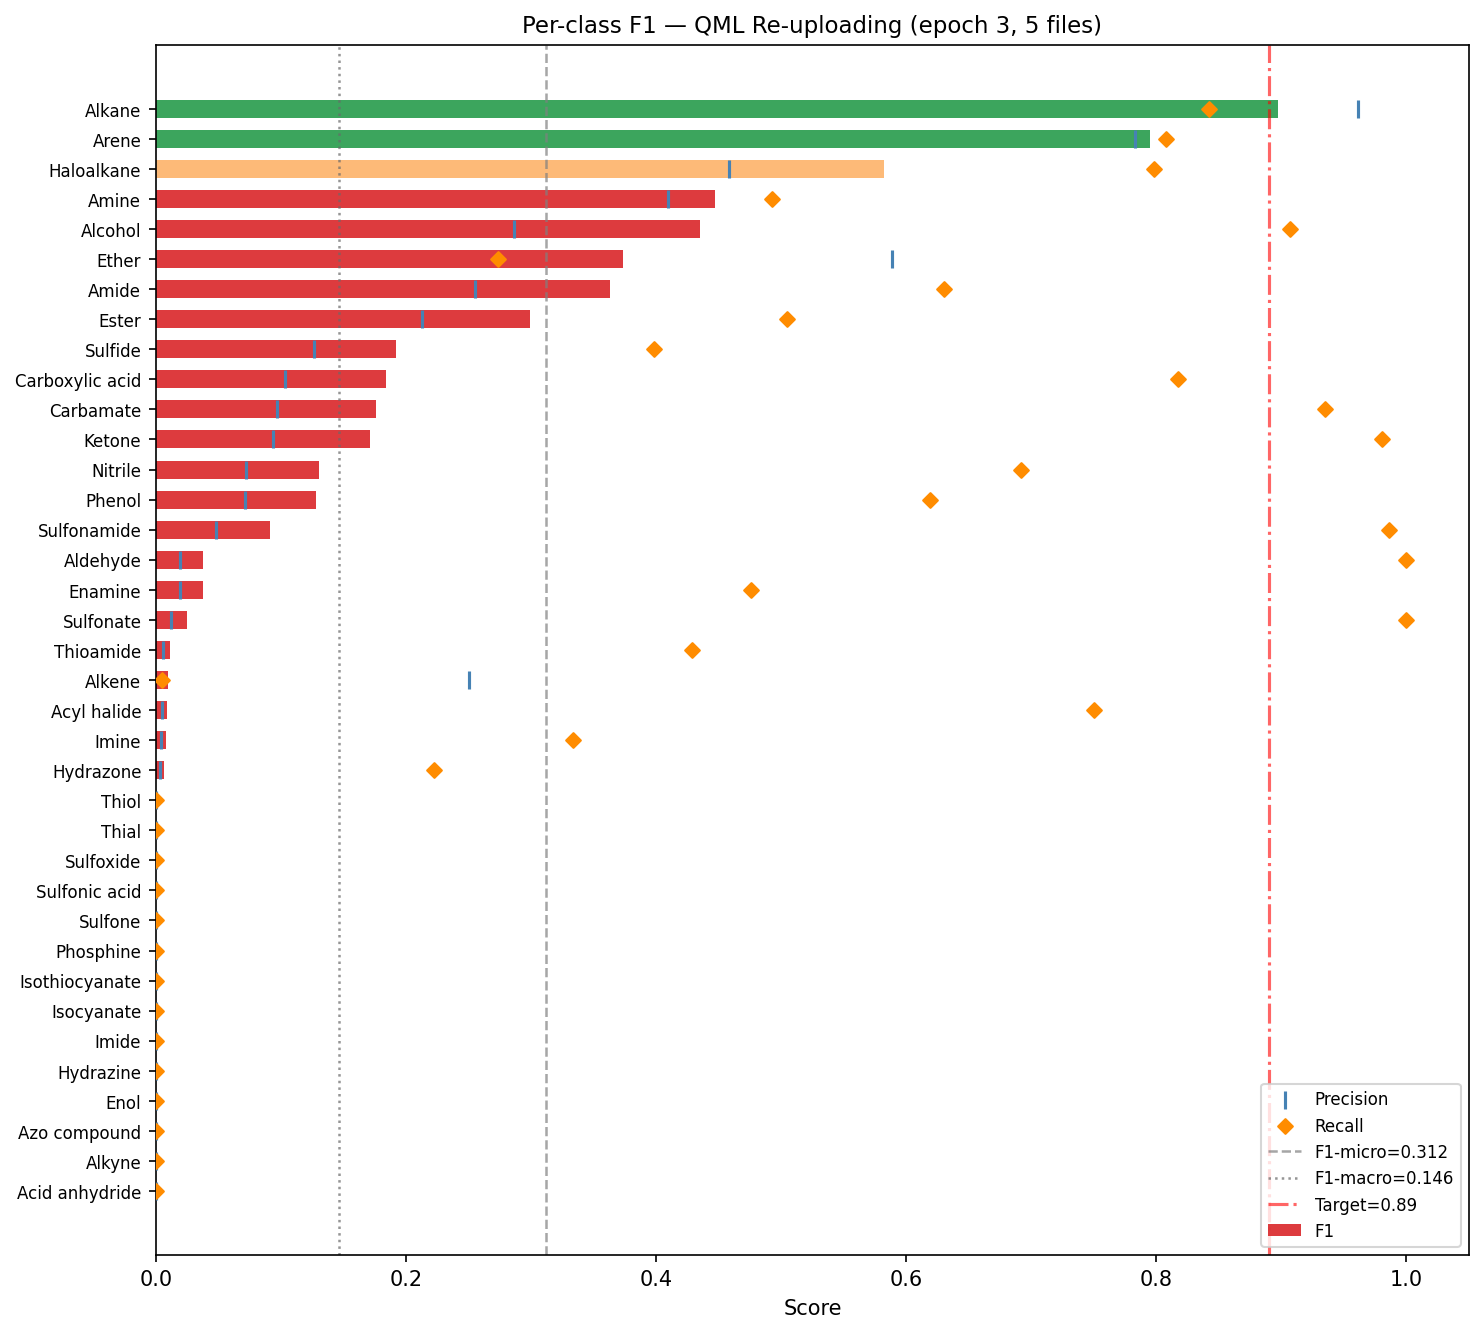

Data behind this chart, as committed beside it:
class, f1, precision, recall, support, tp, fp, fn, tn
Acid anhydride, 0.0000, 0.0000, 0.0000, 0, 0, 824, 0, 795
Acyl halide, 0.0092, 0.0046, 0.7500, 8, 6, 1289, 2, 322
Alcohol, 0.4352, 0.2862, 0.9072, 442, 401, 1000, 41, 177
Aldehyde, 0.0376, 0.0191, 1, 31, 31, 1588, 0, 0
Alkane, 0.8976, 0.9611, 0.8420, 1557, 1311, 53, 246, 9
Alkene, 0.0099, 0.2500, 0.0050, 199, 1, 3, 198, 1417
Alkyne, 0.0000, 0.0000, 0.0000, 28, 0, 29, 28, 1562
Amide, 0.3629, 0.2548, 0.6303, 422, 266, 778, 156, 419
Amine, 0.4471, 0.4094, 0.4924, 656, 323, 466, 333, 497
Arene, 0.7950, 0.7828, 0.8076, 1263, 1020, 283, 243, 73
Azo compound, 0.0000, 0.0000, 0.0000, 0, 0, 0, 0, 1619
Carbamate, 0.1759, 0.0971, 0.9351, 154, 144, 1339, 10, 126
Carboxylic acid, 0.1837, 0.1035, 0.8176, 170, 139, 1204, 31, 245
Enamine, 0.0375, 0.0195, 0.4762, 21, 10, 503, 11, 1095
Enol, 0.0000, 0.0000, 0.0000, 3, 0, 0, 3, 1616
Ester, 0.2993, 0.2127, 0.5047, 319, 161, 596, 158, 704
Ether, 0.3736, 0.5888, 0.2736, 921, 252, 176, 669, 522
Haloalkane, 0.5822, 0.4582, 0.7984, 734, 586, 693, 148, 192
Hydrazine, 0.0000, 0.0000, 0.0000, 11, 0, 15, 11, 1593
Hydrazone, 0.0068, 0.0035, 0.2222, 9, 2, 576, 7, 1034
Imide, 0.0000, 0.0000, 0.0000, 30, 0, 2, 30, 1587
Imine, 0.0081, 0.0041, 0.3333, 9, 3, 732, 6, 878
Isocyanate, 0.0000, 0.0000, 0.0000, 1, 0, 192, 1, 1426
Isothiocyanate, 0.0000, 0.0000, 0.0000, 0, 0, 10, 0, 1609
Ketone, 0.1713, 0.0938, 0.9805, 154, 151, 1458, 3, 7
Nitrile, 0.1302, 0.0719, 0.6917, 120, 83, 1072, 37, 427
Phenol, 0.1281, 0.0714, 0.6190, 105, 65, 845, 40, 669
Phosphine, 0.0000, 0.0000, 0.0000, 0, 0, 0, 0, 1619
Sulfide, 0.1920, 0.1265, 0.3981, 206, 82, 566, 124, 847
Sulfonamide, 0.0911, 0.0477, 0.9863, 73, 72, 1436, 1, 110
Sulfonate, 0.0244, 0.0124, 1, 20, 20, 1596, 0, 3
Sulfone, 0.0000, 0.0000, 0.0000, 56, 0, 0, 56, 1563
Sulfonic acid, 0.0000, 0.0000, 0.0000, 0, 0, 0, 0, 1619
Sulfoxide, 0.0000, 0.0000, 0.0000, 8, 0, 139, 8, 1472
Thial, 0.0000, 0.0000, 0.0000, 0, 0, 0, 0, 1619
Thioamide, 0.0113, 0.0057, 0.4286, 7, 3, 519, 4, 1093
Thiol, 0.0000, 0.0000, 0.0000, 7, 0, 13, 7, 1599
